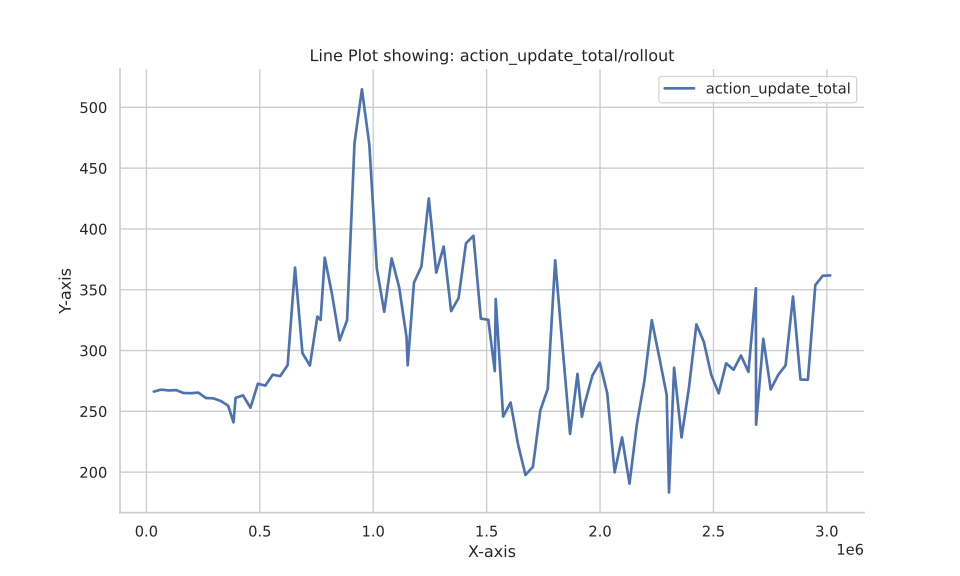

Source data for this figure (header and first rows):
Wall time, Step, Value
1692996712, 32768, 266.2
1692996724, 65536, 267.8
1692996737, 98304, 267.2
1692996753, 131072, 267.4
1692996766, 163840, 265
1692996783, 196608, 264.9
1692996807, 229376, 265.4
1692996826, 262144, 260.9
1692996847, 294912, 260.7
1692996865, 327680, 258.5
1692996883, 360448, 254.7
1692996898, 384000, 240.9
1692996902, 393216, 261
1692996918, 425984, 263.1
1692996935, 458752, 252.9
1692996952, 491520, 272.7
1692996969, 524288, 271.1
1692996987, 557056, 280.1
1692997004, 589824, 278.9
1692997019, 622592, 287.9
1692997034, 655360, 368.2
1692997049, 688128, 297.7
1692997064, 720896, 287.6
1692997080, 753664, 327.9
1692997093, 768000, 325.1
1692997100, 786432, 376.4
1692997120, 819200, 345.5
1692997138, 851968, 308.4
1692997155, 884736, 324.9
1692997172, 917504, 470.6
1692997188, 950272, 514.9
1692997202, 983040, 469.1
1692997217, 1015808, 367.6
1692997234, 1048576, 331.9
1692997252, 1081344, 375.7
1692997272, 1114112, 352.3
1692997290, 1146880, 311.1
1692997299, 1152000, 287.8
1692997311, 1179648, 355.8
1692997331, 1212416, 369.1
1692997349, 1245184, 425.1
1692997367, 1277952, 364.1
1692997386, 1310720, 385.6
1692997404, 1343488, 332.4
1692997422, 1376256, 343.1
1692997440, 1409024, 388.2
1692997458, 1441792, 394.4
1692997475, 1474560, 326.2
1692997493, 1507328, 325.3
1692997510, 1536000, 283.1
1692997512, 1540096, 342.3
1692997529, 1572864, 245.7
1692997546, 1605632, 257.3
1692997563, 1638400, 222.9
1692997581, 1671168, 197.7
1692997599, 1703936, 204.3
1692997617, 1736704, 250.7
1692997633, 1769472, 268.5
1692997651, 1802240, 374.2
1692997668, 1835008, 302.3
... 39 more rows
